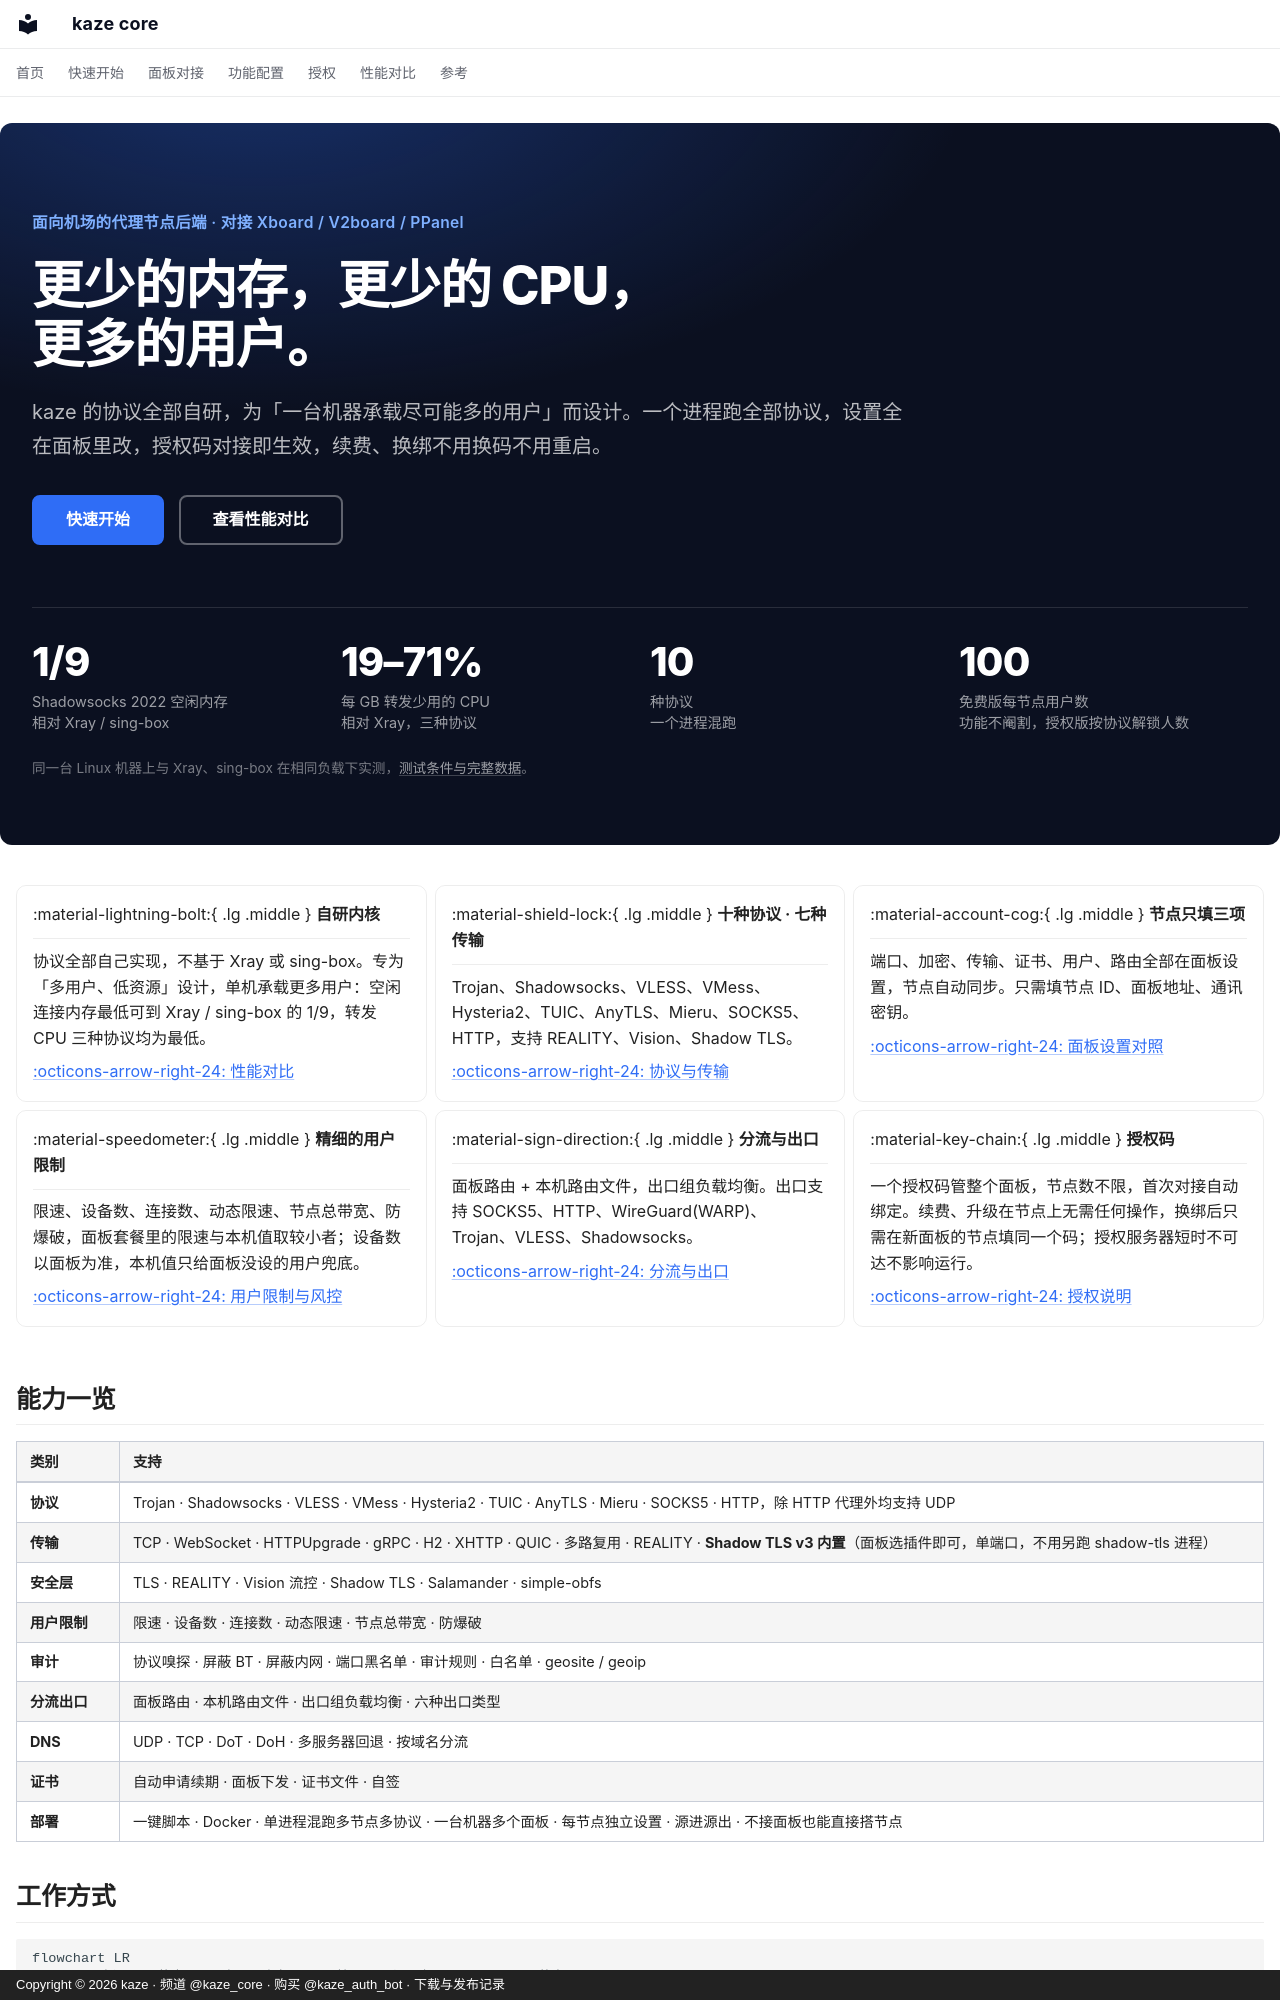

repository: kazeproxy/kaze-docs · page: index.html · generator: mkdocs · copyright: Copyright © 2026 kaze · 频道 @kaze_core · 购买 @kaze_auth_bot · 下载与发布记录

---
hide:
  - navigation
  - toc
---

<section class="kz-hero" markdown>

<p class="kz-eyebrow">面向机场的代理节点后端 · 对接 Xboard / V2board / PPanel</p>

# 更少的内存，更少的 CPU，<br>更多的用户。

<p class="kz-tagline">kaze 的协议全部自研，为「一台机器承载尽可能多的用户」而设计。一个进程跑全部协议，设置全在面板里改，授权码对接即生效，续费、换绑不用换码不用重启。</p>

[快速开始](quickstart/prepare.md){ .md-button .md-button--primary }
[查看性能对比](performance.md){ .md-button }

<div class="kz-stats" markdown>
<div class="kz-stat"><b>1/9</b><span>Shadowsocks 2022 空闲内存<br>相对 Xray / sing-box</span></div>
<div class="kz-stat"><b>19–71%</b><span>每 GB 转发少用的 CPU<br>相对 Xray，三种协议</span></div>
<div class="kz-stat"><b>10</b><span>种协议<br>一个进程混跑</span></div>
<div class="kz-stat"><b>100</b><span>免费版每节点用户数<br>功能不阉割，授权版按协议解锁人数</span></div>
</div>

<p class="kz-note">同一台 Linux 机器上与 Xray、sing-box 在相同负载下实测，<a href="performance/">测试条件与完整数据</a>。</p>

</section>

<div class="grid cards" markdown>

-   :material-lightning-bolt:{ .lg .middle } **自研内核**

    ---

    协议全部自己实现，不基于 Xray 或 sing-box。专为「多用户、低资源」设计，单机承载更多用户：空闲连接内存最低可到 Xray / sing-box 的 1/9，转发 CPU 三种协议均为最低。

    [:octicons-arrow-right-24: 性能对比](performance.md)

-   :material-shield-lock:{ .lg .middle } **十种协议 · 七种传输**

    ---

    Trojan、Shadowsocks、VLESS、VMess、Hysteria2、TUIC、AnyTLS、Mieru、SOCKS5、HTTP，支持 REALITY、Vision、Shadow TLS。

    [:octicons-arrow-right-24: 协议与传输](panel/protocols.md)

-   :material-account-cog:{ .lg .middle } **节点只填三项**

    ---

    端口、加密、传输、证书、用户、路由全部在面板设置，节点自动同步。只需填节点 ID、面板地址、通讯密钥。

    [:octicons-arrow-right-24: 面板设置对照](panel/compat.md)

-   :material-speedometer:{ .lg .middle } **精细的用户限制**

    ---

    限速、设备数、连接数、动态限速、节点总带宽、防爆破，面板套餐里的限速与本机值取较小者；设备数以面板为准，本机值只给面板没设的用户兜底。

    [:octicons-arrow-right-24: 用户限制与风控](features/limits.md)

-   :material-sign-direction:{ .lg .middle } **分流与出口**

    ---

    面板路由 + 本机路由文件，出口组负载均衡。出口支持 SOCKS5、HTTP、WireGuard(WARP)、Trojan、VLESS、Shadowsocks。

    [:octicons-arrow-right-24: 分流与出口](features/routing.md)

-   :material-key-chain:{ .lg .middle } **授权码**

    ---

    一个授权码管整个面板，节点数不限，首次对接自动绑定。续费、升级在节点上无需任何操作，换绑后只需在新面板的节点填同一个码；授权服务器短时不可达不影响运行。

    [:octicons-arrow-right-24: 授权说明](license.md)

</div>
